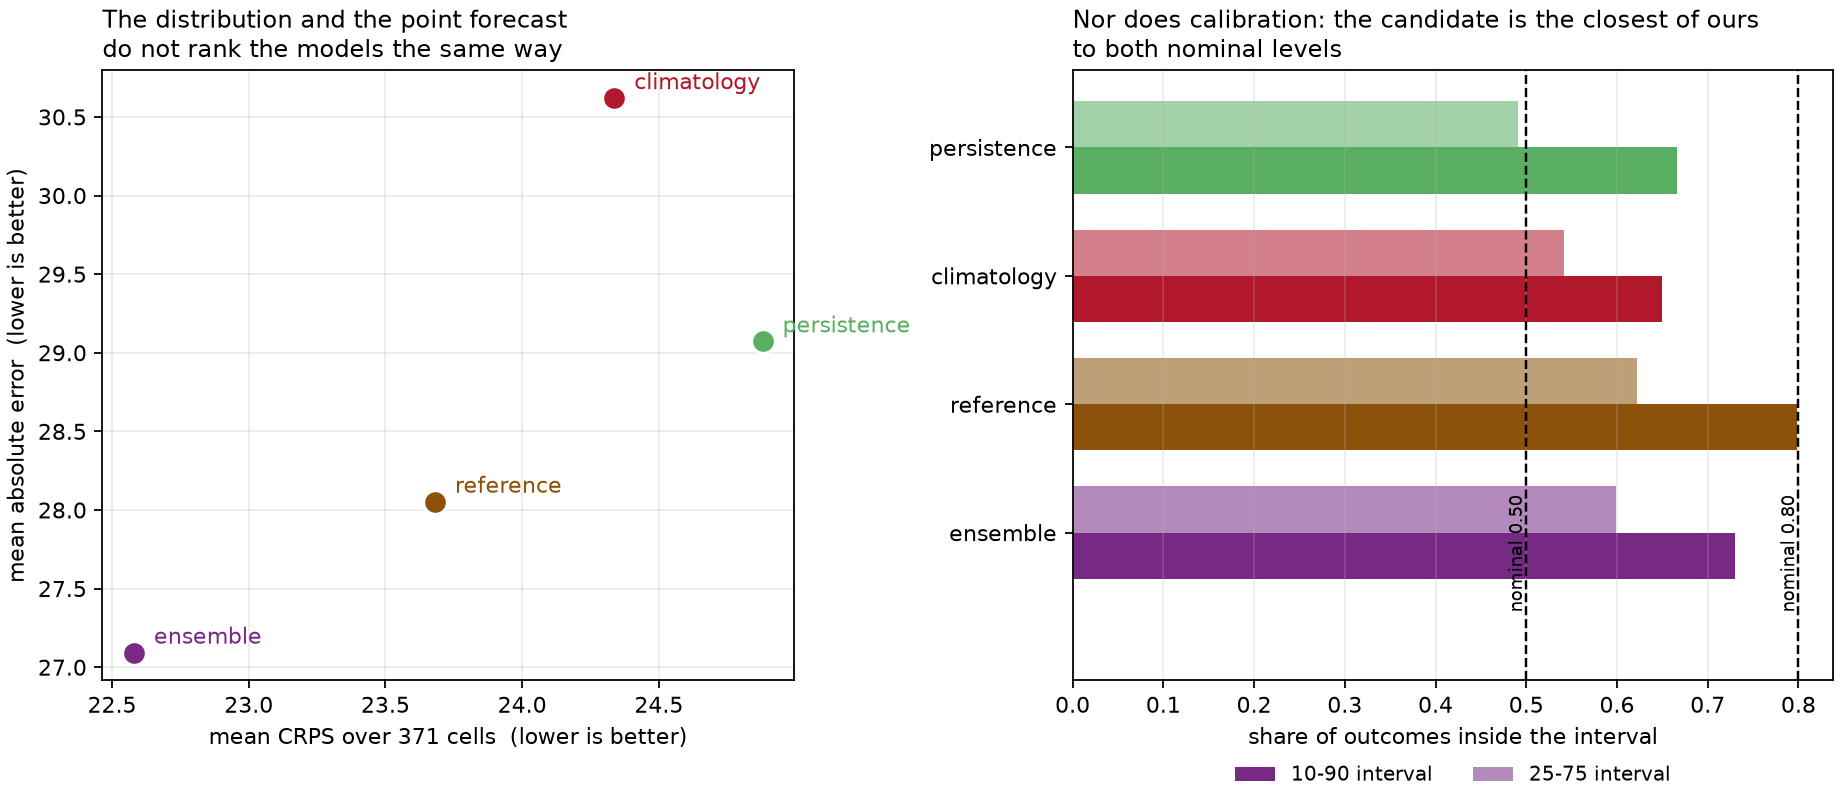

The file beside this chart, header and first rows:
model, weighting, n_cells, mean_crps, mae, coverage_10_90, coverage_25_75, n_locations, n_splits, observed_total
ensemble, unweighted, 371, 22.58, 27.09, 0.7305, 0.5984, 16, 8, 12291
reference, unweighted, 371, 23.68, 28.05, 0.7985, 0.622, 16, 8, 12291
climatology, unweighted, 371, 24.34, 30.62, 0.6496, 0.5418, 16, 8, 12291
persistence, unweighted, 371, 24.88, 29.07, 0.6658, 0.4906, 16, 8, 12291
